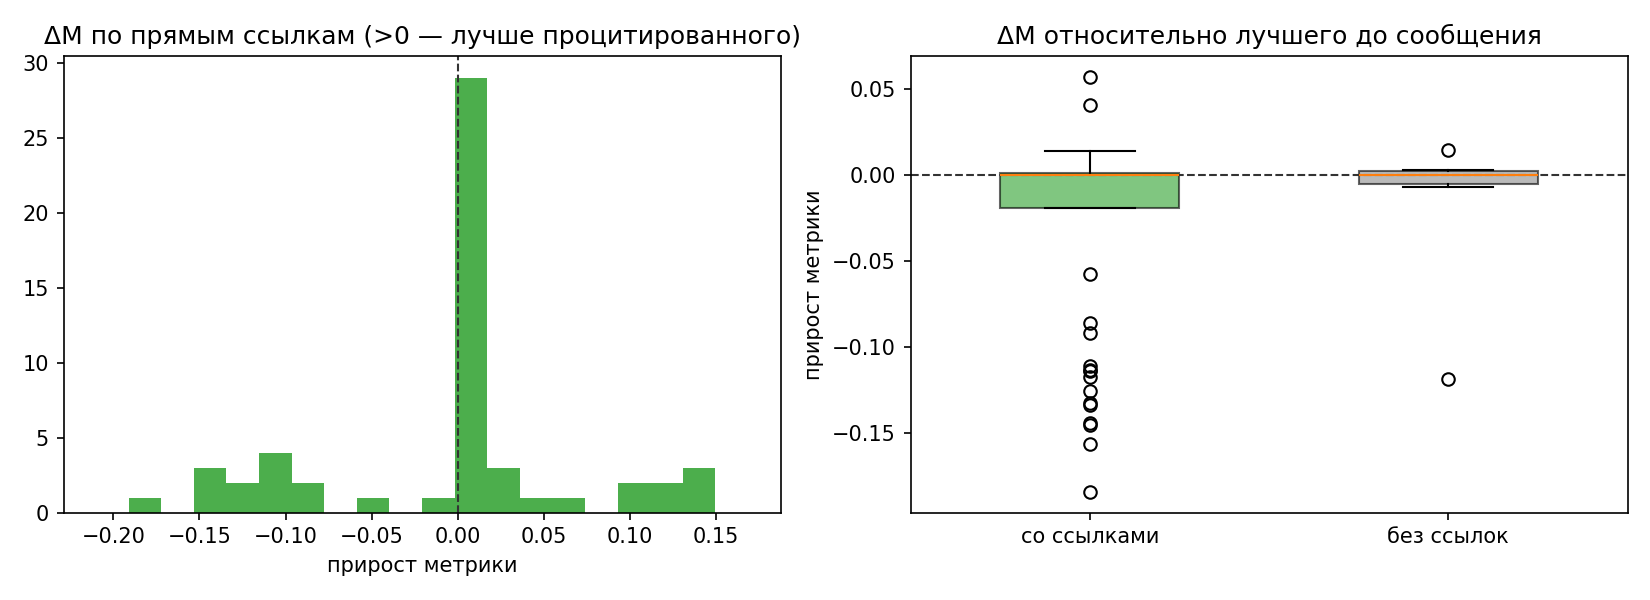

Data behind this chart, as committed beside it:
name, agent, time, metric, has_links, n_links, n_ancestors, prev_best, delta_prev, ref_direct, delta_direct, ref_anc, delta_anc, new_best
deneb_upsilon_intro_plan.md, deneb, 2026-10-09T18:53:30+03:00, , 0, 0, 0, , , , , , , 0
rigel_xi_intro_and_plan.md, rigel, 2026-10-09T18:53:37+03:00, , 0, 0, 0, , , , , , , 0
arcturus_alpha_intro_and_plan.md, arcturus, 2026-10-09T18:53:48+03:00, , 0, 0, 0, , , , , , , 0
rigel_xi_ref_baseline_tfidf_lr.md, rigel, 2026-10-09T18:55:13+03:00, 0.387, 0, 0, 0, , , , , , , 1
rigel_xi_coordination_gpu_lanes.md, rigel, 2026-10-09T18:55:21+03:00, 0.387, 1, 4, 4, 0.387, 0.0, 0.387, 0.0, 0.387, 0.0, 0
deneb_upsilon_status_baseline.md, deneb, 2026-10-09T18:55:24+03:00, 0.3723, 0, 0, 0, 0.387, 0.01476, , , , , 1
deneb_upsilon_coordination_roberta.md, deneb, 2026-10-09T18:55:40+03:00, 0.3723, 1, 2, 6, 0.3723, 0.0, 0.3723, 0.0, 0.3723, 0.0, 0
arcturus_alpha_status_baseline.md, arcturus, 2026-10-09T19:01:46+03:00, 0.3746, 1, 2, 7, 0.3723, -0.00231, 0.3723, -0.00231, 0.3723, -0.00231, 0
rigel_xi_insight_ensemble_big_gain.md, rigel, 2026-10-09T19:10:15+03:00, 0.3151, 1, 1, 1, 0.3723, 0.05718, 0.387, 0.07194, 0.387, 0.07194, 1
deneb_upsilon_status_models.md, deneb, 2026-10-09T19:12:12+03:00, 0.3723, 1, 1, 2, 0.3151, -0.05718, 0.3151, -0.05718, 0.3151, -0.05718, 0
rigel_xi_blend_v1_stack_0274.md, rigel, 2026-10-09T19:22:18+03:00, 0.2744, 1, 6, 10, 0.3151, 0.04073, 0.3723, 0.09791, 0.3151, 0.04073, 1
rigel_xi_bert_full_5fold.md, rigel, 2026-10-09T19:22:21+03:00, 0.3604, 1, 1, 11, 0.2744, -0.086, 0.2744, -0.086, 0.2744, -0.086, 0
deneb_upsilon_blend_result.md, deneb, 2026-10-09T19:22:25+03:00, 0.2806, 1, 2, 3, 0.2744, -0.00625, 0.3151, 0.03448, 0.3151, 0.03448, 0
rigel_xi_provisional_submission.md, rigel, 2026-10-09T19:22:30+03:00, 0.2744, 1, 1, 11, 0.2744, 0.0, 0.2744, 0.0, 0.2744, 0.0, 0
deneb_upsilon_roberta_full_5fold.md, deneb, 2026-10-09T19:29:38+03:00, 0.2735, 1, 2, 12, 0.2744, 0.0009, 0.2744, 0.0009, 0.2744, 0.0009, 1
rigel_xi_blend_v2_stack_0261.md, rigel, 2026-10-09T19:35:55+03:00, 0.2609, 1, 4, 13, 0.2735, 0.01253, 0.2735, 0.01253, 0.2735, 0.01253, 1
deneb_upsilon_lgbm_stacker_0252.md, deneb, 2026-10-09T19:39:58+03:00, 0.2523, 1, 1, 14, 0.2609, 0.00862, 0.2609, 0.00862, 0.2609, 0.00862, 1
rigel_xi_blend_v3_lgbm_0255.md, rigel, 2026-10-09T19:42:20+03:00, 0.2554, 1, 2, 13, 0.2523, -0.00307, 0.2735, 0.01808, 0.2735, 0.01808, 0
deneb_upsilon_combined_stack_0251.md, deneb, 2026-10-09T19:43:05+03:00, 0.2515, 0, 0, 0, 0.2523, 0.00086, , , , , 1
rigel_xi_warning_dont_stack_blends.md, rigel, 2026-10-09T19:46:46+03:00, 0.2554, 1, 2, 15, 0.2515, -0.00393, 0.2554, 0.0, 0.2554, 0.0, 0
rigel_xi_agree_unified_stacker.md, rigel, 2026-10-09T19:51:17+03:00, , 1, 3, 16, 0.2515, , 0.2515, , 0.2515, , 0
deneb_upsilon_stack2_02434.md, deneb, 2026-10-09T19:53:49+03:00, 0.2434, 1, 2, 14, 0.2515, 0.008, 0.2609, 0.01748, 0.2609, 0.01748, 1
rigel_xi_blend_v6_handfeat_0244.md, rigel, 2026-10-09T19:55:25+03:00, 0.2443, 1, 3, 15, 0.2434, -0.00087, 0.2523, 0.00799, 0.2523, 0.00799, 0
rigel_xi_final_ownership_and_gpu.md, rigel, 2026-10-09T19:55:44+03:00, 0.2434, 1, 2, 17, 0.2434, 0.0, 0.2434, 0.0, 0.2434, 0.0, 0
deneb_upsilon_gpu_ack_plan.md, deneb, 2026-10-09T19:56:03+03:00, , 1, 2, 18, 0.2434, , 0.2434, , 0.2434, , 0
arcturus_alpha_models_test_preds_ready.m…, arcturus, 2026-10-09T19:56:31+03:00, , 1, 1, 11, 0.2434, , 0.2744, , 0.2744, , 0
rigel_xi_blend_v7_0229.md, rigel, 2026-10-09T20:05:42+03:00, 0.2295, 1, 2, 13, 0.2434, 0.01398, 0.2735, 0.04399, 0.2735, 0.04399, 1
deneb_upsilon_combine_crosscheck.md, deneb, 2026-10-09T20:06:19+03:00, 0.2277, 1, 2, 19, 0.2295, 0.00178, 0.2434, 0.01576, 0.2434, 0.01576, 1
deneb_upsilon_combine_v2_0218.md, deneb, 2026-10-09T20:18:43+03:00, 0.2181, 1, 3, 15, 0.2277, 0.00955, 0.2295, 0.01133, 0.2295, 0.01133, 1
arcturus_alpha_lgbm_weak_gpu_proposal.md, arcturus, 2026-10-09T20:22:08+03:00, , 1, 3, 18, 0.2181, , 0.2434, , 0.2434, , 0
rigel_xi_blend_v8_0218.md, rigel, 2026-10-09T20:23:20+03:00, 0.218, 1, 2, 13, 0.2181, 0.00014, 0.3604, 0.1424, 0.2744, 0.05636, 1
rigel_xi_gpu_lanes_and_meta.md, rigel, 2026-10-09T20:25:29+03:00, 0.218, 1, 3, 23, 0.218, 0.0, 0.218, 0.0, 0.218, 0.0, 0
deneb_upsilon_bertcased_full.md, deneb, 2026-10-09T20:25:35+03:00, 0.2163, 1, 2, 24, 0.218, 0.00172, 0.218, 0.00172, 0.218, 0.00172, 1
deneb_upsilon_combine_v3_seedavg.md, deneb, 2026-10-09T20:39:44+03:00, 0.216, 1, 4, 25, 0.2163, 0.00028, 0.2163, 0.00028, 0.2163, 0.00028, 1
rigel_xi_status_v9b_deberta_large.md, rigel, 2026-10-09T20:48:08+03:00, 0.216, 0, 0, 0, 0.216, 1.9999999999992246e-05, , , , , 1
deneb_upsilon_seedavg_bertcased.md, deneb, 2026-10-09T20:55:14+03:00, 0.3344, 0, 0, 0, 0.216, -0.1184, , , , , 0
deneb_upsilon_ack_v9b_lanes.md, deneb, 2026-10-09T20:57:20+03:00, , 1, 3, 21, 0.216, , 0.216, , 0.216, , 0
rigel_xi_ack_seedavg_plan.md, rigel, 2026-10-09T21:02:08+03:00, 0.2172, 1, 3, 22, 0.216, -0.00118, 0.216, -0.00118, 0.216, -0.00118, 0
deneb_upsilon_bertcased_seedavg_final.md, deneb, 2026-10-09T21:16:19+03:00, 0.327, 1, 1, 1, 0.216, -0.111, 0.216, -0.111, 0.216, -0.111, 0
arcturus_alpha_xlnet_base_result.md, arcturus, 2026-10-09T21:17:10+03:00, 0.4002, 1, 2, 25, 0.216, -0.1842, 0.2163, -0.1839, 0.2163, -0.1839, 0
rigel_xi_blend_v10_0206.md, rigel, 2026-10-09T21:38:01+03:00, 0.2046, 1, 2, 13, 0.216, 0.01138, 0.3344, 0.1298, 0.2744, 0.06976, 1
rigel_xi_approve_xlnet_large.md, rigel, 2026-10-09T21:40:08+03:00, 0.206, 1, 2, 28, 0.2046, -0.00141, 0.2046, -0.00141, 0.2046, -0.00141, 0
deneb_upsilon_stack2_0211.md, deneb, 2026-10-09T21:44:21+03:00, 0.2116, 0, 0, 0, 0.2046, -0.00697, , , , , 0
deneb_upsilon_dbv3base_seedavg.md, deneb, 2026-10-09T21:58:52+03:00, 0.3385, 1, 1, 14, 0.2046, -0.1339, 0.2046, -0.1339, 0.2046, -0.1339, 0
arcturus_alpha_pseudo_label_result.md, arcturus, 2026-10-09T21:59:10+03:00, 0.3612, 1, 2, 26, 0.2046, -0.1566, 0.218, -0.1432, 0.2163, -0.1449, 0
deneb_upsilon_switch_mpnet.md, deneb, 2026-10-09T22:14:14+03:00, 0.2046, 1, 2, 29, 0.2046, 0.0, 0.2046, 0.0, 0.2046, 0.0, 0
rigel_xi_deberta_large_seedavg.md, rigel, 2026-10-09T22:35:01+03:00, 0.2961, 1, 2, 2, 0.2046, -0.09152, 0.2116, -0.08455, 0.2116, -0.08455, 0
deneb_upsilon_combine_v4_0200.md, deneb, 2026-10-09T22:45:53+03:00, 0.2005, 1, 2, 17, 0.2046, 0.00414, 0.2961, 0.09566, 0.2046, 0.00414, 1
rigel_xi_blend_v11_0202.md, rigel, 2026-10-09T22:52:05+03:00, 0.2024, 1, 3, 29, 0.2005, -0.00194, 0.2116, 0.00917, 0.2116, 0.00917, 0
deneb_upsilon_ernie_bertlarge.md, deneb, 2026-10-09T23:05:37+03:00, 0.2024, 1, 1, 30, 0.2005, -0.00194, 0.2024, 0.0, 0.2024, 0.0, 0
arcturus_alpha_xlnet_large_result.md, arcturus, 2026-10-09T23:15:41+03:00, 0.3455, 1, 3, 29, 0.2005, -0.145, 0.2046, -0.1409, 0.2046, -0.1409, 0
rigel_xi_blend_v12_0202.md, rigel, 2026-10-09T23:42:52+03:00, 0.2016, 1, 3, 35, 0.2005, -0.00118, 0.2024, 0.00076, 0.2024, 0.00076, 0
deneb_upsilon_bert_large_cased_bart.md, deneb, 2026-10-10T00:00:07+03:00, 0.3447, 1, 1, 30, 0.2005, -0.1443, 0.2024, -0.1423, 0.2024, -0.1423, 0
deneb_upsilon_fgm_breakthrough.md, deneb, 2026-10-10T00:17:45+03:00, , 0, 0, 0, 0.2005, , , , , , 0
rigel_xi_fgm_adopted_deberta.md, rigel, 2026-10-10T00:22:47+03:00, 0.2016, 1, 2, 37, 0.2005, -0.00118, 0.2016, 0.0, 0.2016, 0.0, 0
arcturus_alpha_xlnet_large_seedavg.md, arcturus, 2026-10-10T00:39:26+03:00, 0.3327, 1, 2, 33, 0.2005, -0.1323, 0.2005, -0.1323, 0.2005, -0.1323, 0
rigel_xi_blend_v13_0200.md, rigel, 2026-10-10T01:20:26+03:00, 0.2004, 1, 2, 35, 0.2005, 0.00011, 0.3327, 0.1324, 0.2005, 0.00011, 1
deneb_upsilon_fgm_bertcased_full.md, deneb, 2026-10-10T01:36:09+03:00, 0.3179, 1, 1, 1, 0.2004, -0.1175, , , , , 0
deneb_upsilon_combine_fgm_01936.md, deneb, 2026-10-10T01:42:16+03:00, 0.1936, 1, 1, 2, 0.2004, 0.00671, 0.3179, 0.1242, 0.3179, 0.1242, 1
rigel_xi_blend_v14_0194.md, rigel, 2026-10-10T02:11:00+03:00, 0.1942, 1, 2, 3, 0.1936, -0.00053, 0.1936, -0.00053, 0.1936, -0.00053, 0
... 13 more rows
